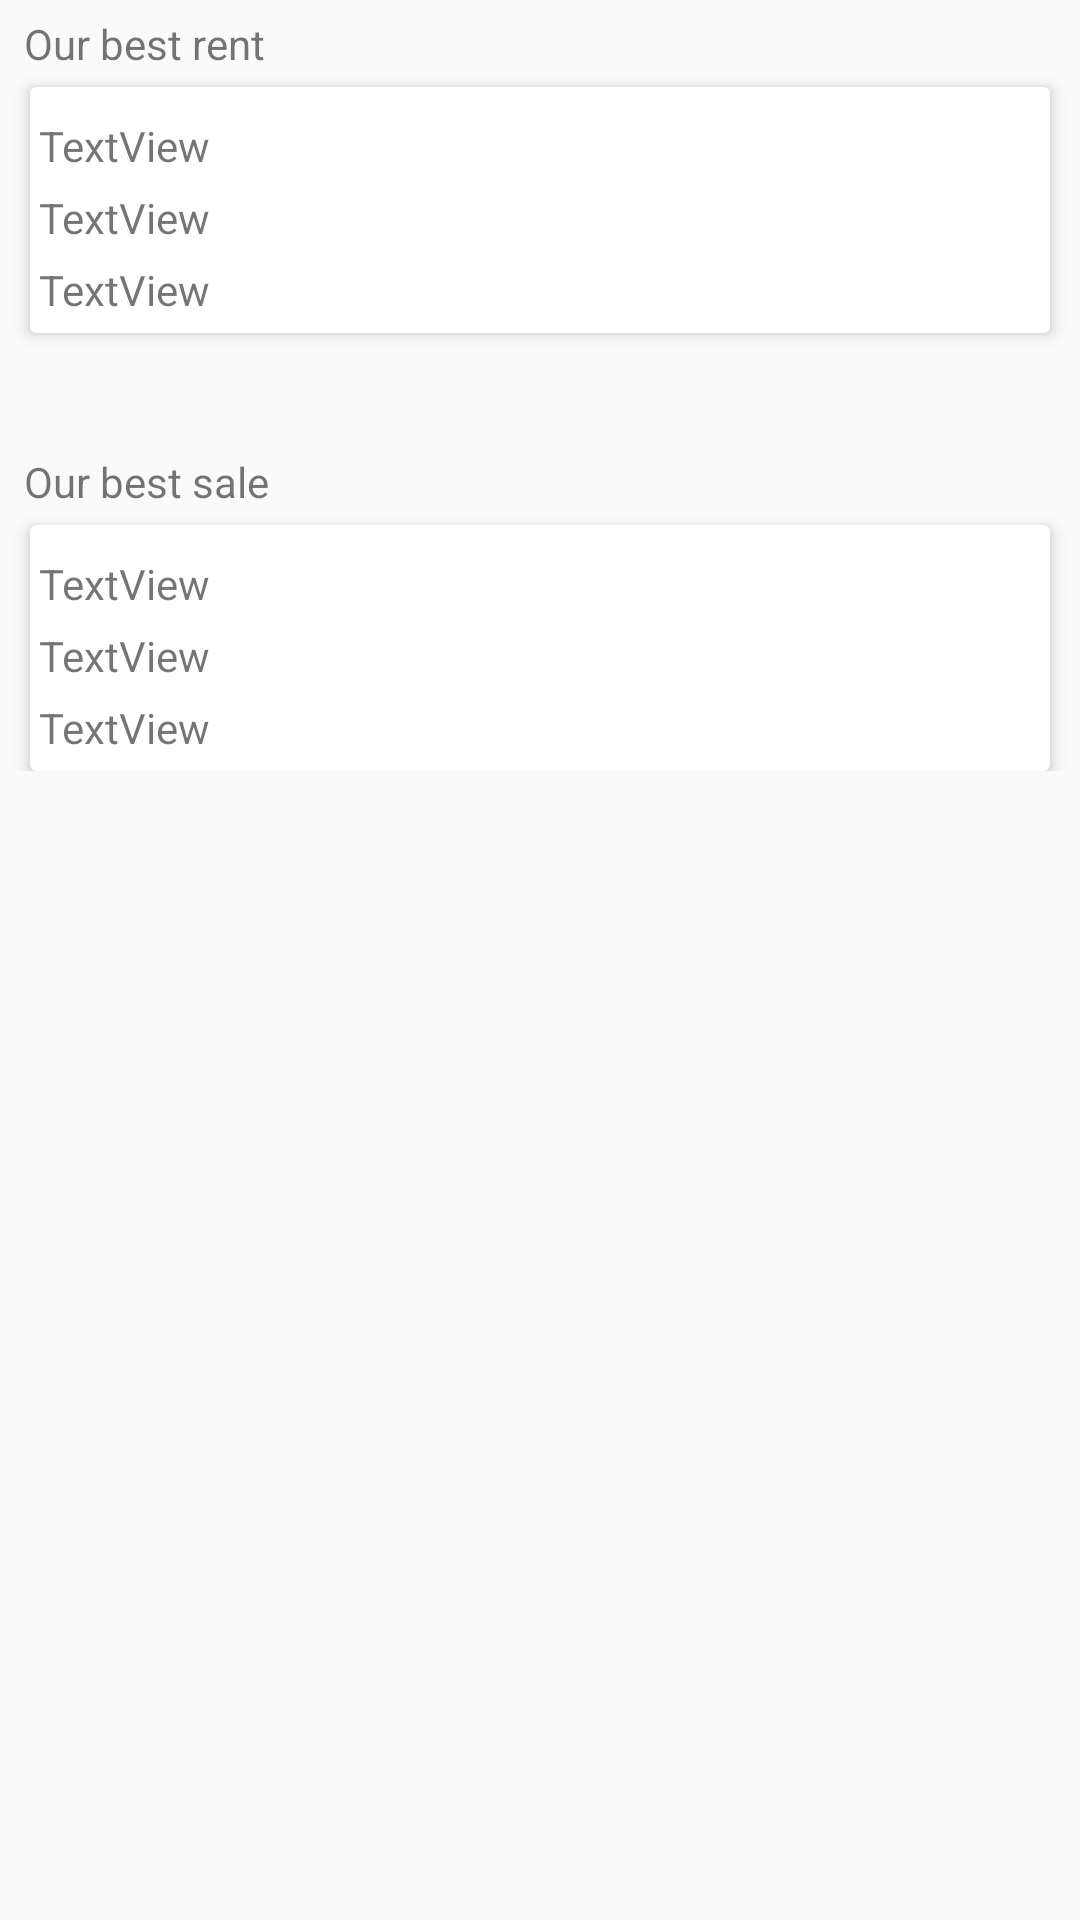

This screen was rendered from an Android layout file. Write that file and the resources it references.
<!-- AndroidManifest.xml: application theme AppTheme -->
<!-- res/layout/fragment_home.xml -->
<?xml version="1.0" encoding="utf-8"?>
<LinearLayout xmlns:android="http://schemas.android.com/apk/res/android"
    xmlns:app="http://schemas.android.com/apk/res-auto"
    xmlns:tools="http://schemas.android.com/tools"
    android:layout_width="match_parent"
    android:layout_height="match_parent"
    android:orientation="vertical">

    <ScrollView
        android:layout_width="match_parent"
        android:layout_height="match_parent">

        <LinearLayout
            android:layout_width="match_parent"
            android:layout_height="wrap_content"
            android:orientation="vertical">

            <TextView
                android:id="@+id/bestRentCar"
                android:layout_width="match_parent"
                android:layout_height="wrap_content"
                android:layout_marginLeft="8dp"
                android:layout_marginTop="5dp"
                android:layout_marginBottom="5dp"
                android:text="@string/best_rent" />

            <androidx.cardview.widget.CardView
                android:id="@+id/rentCardView"
                android:layout_width="match_parent"
                android:layout_height="wrap_content"
                android:layout_marginLeft="10dp"
                android:layout_marginRight="10dp"
                app:cardElevation="3dp">

                <LinearLayout
                    android:layout_width="match_parent"
                    android:layout_height="match_parent"
                    android:orientation="vertical">

                    <ImageView
                        android:id="@+id/rentImage"
                        android:layout_width="match_parent"
                        android:layout_height="wrap_content"
                        android:layout_marginLeft="5dp"
                        android:layout_marginTop="5dp"
                        android:layout_marginRight="5dp"
                        android:layout_marginBottom="5dp"
                        android:adjustViewBounds="true"
                        tools:srcCompat="@tools:sample/avatars" />

                    <TextView
                        android:id="@+id/rentName"
                        android:layout_width="402dp"
                        android:layout_height="wrap_content"
                        android:layout_marginLeft="3dp"
                        android:layout_marginBottom="5dp"
                        android:text="TextView" />

                    <TextView
                        android:id="@+id/rentKm"
                        android:layout_width="match_parent"
                        android:layout_height="wrap_content"
                        android:layout_marginLeft="3dp"
                        android:layout_marginBottom="5dp"
                        android:text="TextView" />

                    <TextView
                        android:id="@+id/rentPrice"
                        android:layout_width="match_parent"
                        android:layout_height="wrap_content"
                        android:layout_marginLeft="3dp"
                        android:layout_marginBottom="5dp"
                        android:text="TextView" />

                </LinearLayout>

            </androidx.cardview.widget.CardView>

            <TextView
                android:id="@+id/bestSaleCar"
                android:layout_width="match_parent"
                android:layout_height="wrap_content"
                android:layout_marginLeft="8dp"
                android:layout_marginTop="40dp"
                android:layout_marginRight="8dp"
                android:layout_marginBottom="5dp"
                android:text="@string/best_sale" />

            <androidx.cardview.widget.CardView
                android:id="@+id/saleCardView"
                android:layout_width="match_parent"
                android:layout_height="wrap_content"
                android:layout_marginLeft="10dp"
                android:layout_marginRight="10dp"
                app:cardElevation="3dp">

                <LinearLayout
                    android:layout_width="match_parent"
                    android:layout_height="match_parent"
                    android:orientation="vertical">

                    <ImageView
                        android:id="@+id/saleImage"
                        android:layout_width="match_parent"
                        android:layout_height="wrap_content"
                        android:layout_marginLeft="5dp"
                        android:layout_marginTop="5dp"
                        android:layout_marginRight="5dp"
                        android:layout_marginBottom="5dp"
                        android:adjustViewBounds="true"
                        tools:srcCompat="@tools:sample/avatars" />

                    <TextView
                        android:id="@+id/saleName"
                        android:layout_width="402dp"
                        android:layout_height="wrap_content"
                        android:layout_marginLeft="3dp"
                        android:layout_marginBottom="5dp"
                        android:text="TextView" />

                    <TextView
                        android:id="@+id/saleKm"
                        android:layout_width="match_parent"
                        android:layout_height="wrap_content"
                        android:layout_marginLeft="3dp"
                        android:layout_marginBottom="5dp"
                        android:text="TextView" />

                    <TextView
                        android:id="@+id/salePrice"
                        android:layout_width="match_parent"
                        android:layout_height="wrap_content"
                        android:layout_marginLeft="3dp"
                        android:layout_marginBottom="5dp"
                        android:text="TextView" />

                </LinearLayout>

            </androidx.cardview.widget.CardView>

        </LinearLayout>
    </ScrollView>

</LinearLayout>
<!-- resources referenced by this layout -->
<resources>
  <string name="best_rent">Our best rent</string>
  <string name="best_sale">Our best sale</string>
  <style name="AppTheme" parent="Theme.AppCompat.Light.DarkActionBar">
          
          <item name="colorPrimary">@color/colorPrimary</item>
          <item name="colorPrimaryDark">@color/colorPrimaryDark</item>
          <item name="colorAccent">@color/colorAccent</item>
      </style>
  <color name="colorPrimary">#bd0023</color>
  <color name="colorPrimaryDark">#2f508e</color>
  <color name="colorAccent">#d1b00b</color>
</resources>
